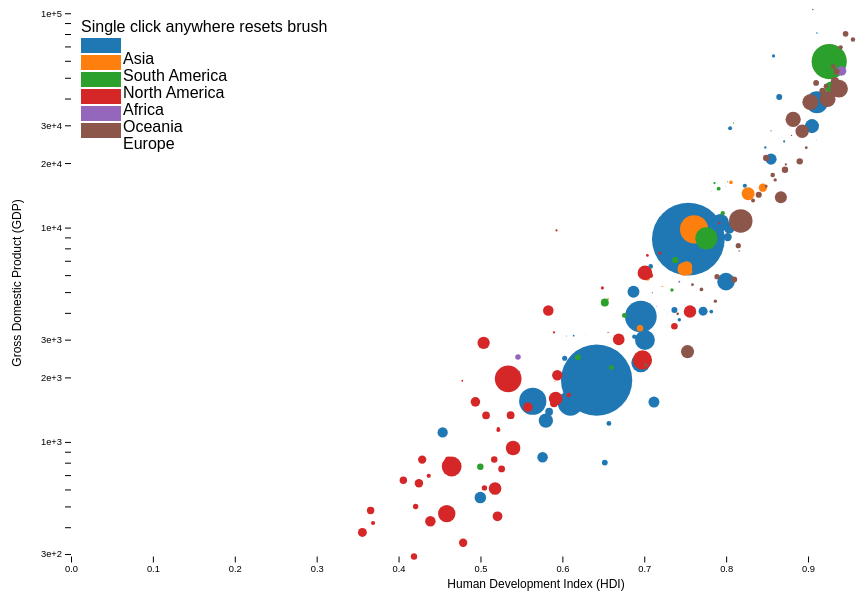
D3 v5 page, settled after 360 driven frames (6 s of simulated time); the page loaded 1 data file(s).


        function getCol(origin, col) {
            return origin.map(row => row[col]);
        }

        var getSVGAttribute = (s) => {
            const svg = document.getElementById("chart")
            return svg.attributes[s].value
        }

        // a = pi r²
        const maxPointArea = getSVGAttribute("height") * 6.93;
        function getRadius(value, maxPopulation) {
            scaleFactor = maxPointArea / maxPopulation
            radius = Math.sqrt(scaleFactor * value / Math.PI);
            return radius;
        }

        d3.csv('Data/un_regions_gdp.csv').then(function (dataArray) {
            dataArray = dataArray.filter((d) => d.GDP_2017 > 0 && d.HDI_2017 > 0)

            const maxPopulation = Math.max.apply(null, getCol(dataArray, 'Pop_2016'));

            let textHeightXAxis = 50;
            let textWidthYAxis = 70;
            let tooltipWidth = 140;
            let tooltipHeight = 52;
            let maxHDI = Math.max.apply(null, getCol(dataArray, 'HDI_2017'));
            let maxGDP = Math.max.apply(null, getCol(dataArray, 'GDP_2017'));
            let minGDP = Math.min.apply(null, getCol(dataArray, 'GDP_2017'));

            const pointRadius = 1.5;

            const legendXOffset = 80;
            const legendYOffset = 30;
            const legendBarHeight = 15;
            const legendBarWidth = 40;
            const legendInternalPadding = 2;

            const chart = d3.select("#chart");

            //Axis texts
            let paddingBetweenXAxisAndXAxisText = 30;
            chart.append("text")
                .text("Human Development Index (HDI)")
                .attr("class", "label")
                .attr("x", (getSVGAttribute("width") - textWidthYAxis) / 2 + textWidthYAxis)
                .attr("y", getSVGAttribute("height") - textHeightXAxis + paddingBetweenXAxisAndXAxisText);

            chart.append("text")
                .attr("transform", "translate(" + 20 + "," + (getSVGAttribute("height") - textHeightXAxis) / 2 + ")rotate(-90)")
                .text("Gross Domestic Product (GDP)")
                .attr("class", "label");

            const xAxisDom = chart.append("g")
                .attr("id", "xAxis")
                .attr("transform", "translate(" + textWidthYAxis + "," + (getSVGAttribute("height") - textHeightXAxis - pointRadius) + ")")

            const yAxisDom = chart.append("g")
                .attr("id", "yAxis")
                .attr("transform", "translate(" + textWidthYAxis + "," + pointRadius + ")")
            let colorScale = d3.scaleOrdinal().range(d3.schemeCategory10);
            let colorValue = d => d.Continent;

            pointsWrapper = chart.append('g')
                .attr("id", "dataArea")
                .selectAll("g")
                .data(dataArray)
                .enter()

            points = pointsWrapper
                .append("g")
                .attr("id", (d, i) => d.Country)
                .attr("class", (d, i) => d.Continent.split(" ").join("") + " countryPoint")

            const circles = points
                .append("circle")
                .attr("class", "circle")
                .attr("cx", 0)
                .attr("cy", 0)
                .attr("r", d => getRadius(d.Pop_2016, maxPopulation))
                .style("fill", (d, i) => colorScale(colorValue(d)))

            var transitionDuration = 0;

            var brush = d3.brush();
            var brushArea = d3.select("#dataArea");
            var noOp = false;
            var scaleX;
            var scaleY;
            function brushHandler() {

                if (noOp) {
                    noOp = false;
                    return;
                }

                selection = d3.brushSelection(this)
                const minXValue = pointRadius + textWidthYAxis;
                const minYValue = pointRadius;
                const maxXValue = getSVGAttribute("width") - 2 * pointRadius - textWidthYAxis - tooltipWidth;
                const maxYValue = getSVGAttribute("height") - 2 * pointRadius - textHeightXAxis;
                //Axis definition
                if (selection != null) {
                    selectionMinX = Math.max(selection[0][0], minXValue) - minXValue;
                    selectionMaxX = Math.min(selection[1][0], maxXValue) - minXValue;
                    selectionMinY = Math.max(selection[0][1], minYValue) - minYValue;
                    selectionMaxY = Math.min(selection[1][1], maxYValue) - minYValue;
                    domainMinX = scaleX.invert(selectionMinX)
                    domainMaxX = scaleX.invert(selectionMaxX)
                    domainMinY = scaleY.invert(selectionMinY)
                    domainMaxY = scaleY.invert(selectionMaxY)
                    scaleX = d3.scaleLinear()
                        .domain([domainMinX, domainMaxX])
                        .range([0, maxXValue]);
                    scaleY = d3.scaleLog()
                        .domain([domainMaxY, domainMinY])
                        .range([maxYValue, 0]);
                } else {
                    scaleX = d3.scaleLinear()
                        .domain([0, maxHDI])
                        .range([0, maxXValue]);
                    scaleY = d3.scaleLog()
                        .domain([minGDP, maxGDP])
                        .range([maxYValue, 0]);
                }

                const xAxis = d3.axisBottom().scale(scaleX)
                const yAxis = d3.axisLeft().scale(scaleY)

                //dataPoints
                d3.select("#dataArea")
                    .selectAll("g")
                    .data(dataArray)
                    .transition().duration(transitionDuration)
                    .attr("transform", (d, i) => `translate(${scaleX(d.HDI_2017) + pointRadius + textWidthYAxis},${scaleY(d.GDP_2017) + pointRadius})`);

                transitionDuration = 1000;

                // render axis
                xAxisDom
                    .transition()
                    .duration(transitionDuration)
                    .call(xAxis);
                yAxisDom
                    .transition()
                    .duration(transitionDuration)
                    .call(yAxis);

                if (selection != null) {
                    noOp = true;
                    brushArea.call(brush.clear);
                }
            }

            brushHandler();

            // render tooltip here (since svgs do not support z value)
            const tooltipWrapper = chart
                .append("g")
                .attr("id", "tooltipWrapper")
                .attr("width", tooltipWidth)
                .attr("height", tooltipHeight)
                .attr("x", 0)
                .attr("y", 0)
                .style("visibility", "hidden");

            const tooltipBackground = tooltipWrapper
                .append("rect")
                .attr("id", "tooltipBackground")
                .attr("width", tooltipWidth)
                .attr("height", tooltipHeight)
                .attr("x", 0)
                .attr("y", 0)
                .attr("fill", "lightgrey");

            const tooltipCountryText = tooltipWrapper
                .append("text")
                .attr("class", "tooltip")
                .attr("x", "5px")
                .attr("y", "15px")
                .style("font-weight", "bold")
                .text("test");

            const tooltipGDPText = tooltipWrapper
                .append("text")
                .attr("class", "tooltip")
                .attr("x", "5px")
                .attr("y", "30px")
                .text("test");

            const tooltipHDIText = tooltipWrapper
                .append("text")
                .attr("class", "tooltip")
                .attr("x", "5px")
                .attr("y", "45px")
                .text("test");



            // functions for tooltip manipulation
            function displayTooltip(d) {
                tooltipWrapper
                    .attr("transform", document.getElementById(d.Country).attributes["transform"].value)
                    .style("visibility", "visible")
                tooltipCountryText.text(d.Country);
                tooltipGDPText.text(`GDP: ${d.GDP_2017}`)
                tooltipHDIText.text(`HDI: ${d.HDI_2017}`)
            }

            function hideTooltip() {
                tooltipWrapper
                    .style("visibility", "hidden")
            }

            // hand callbacks to d3 mouse events
            d3.selectAll(".circle")
                .on("mouseenter", d => displayTooltip(d))
                .on("mouseout", hideTooltip);

            // build legend
            uniqueColorValues = getCol(dataArray, "Continent")
                .filter((value, index, self) =>
                    self.indexOf(value) === index
                )

            chart
                .append("text")
                .attr("y", legendYOffset - legendBarHeight - legendInternalPadding)
                .attr("x", legendXOffset)
                .attr("class", "legend_text")
                .text("Single click anywhere resets brush");

            const legend = chart.append("g")
                .selectAll("legend_entries")
                .data(uniqueColorValues)
                .enter()

            legend
                .append("rect")
                .attr("x", legendXOffset)
                .attr("y", (d, i) => legendYOffset + i * (legendBarHeight + legendInternalPadding))
                .attr("width", legendBarWidth)
                .attr("height", legendBarHeight)
                .attr("class", "legend_bar")
                .style("fill", (d, i) => colorScale(d))

            legend
                .append("text")
                .attr("x", legendXOffset + legendBarWidth + legendInternalPadding)
                .attr("y", (d, i) => legendYOffset + i * (legendBarHeight + legendInternalPadding) + legendBarHeight)
                .attr("class", "legend_text")
                .text((d, i) => d)

            var displayOnlyContinent = (d) => {
                d3.selectAll(".countryPoint").style("visibility", "hidden")
                let joined = d.split(" ").join("")
                d3.selectAll(`.${joined}`).style("visibility", "visible")
            }

            var displayAllContinents = () => {
                d3.selectAll(".countryPoint").style("visibility", "visible")
            }

            legend
                .selectAll("rect")
                .on("mouseenter", d => displayOnlyContinent(d))
                .on("mouseout", displayAllContinents);


            brushArea.call(brush.on("end", brushHandler));
        });
    

### data: Data/un_regions_gdp.csv
Country, Supercontinent, Continent, UN_Region, Area_km2, Pop_2016, HDI_2017, Code, GDP_2017
Kazakhstan, Eurasia, Asia, Central Asia, 2724902, 17794055, 0.800, KAZ, 9030
Kyrgystan, Eurasia, Asia, Central Asia, 199949, 6079500, 0.655, KGZ, 1220
Tajikistan, Eurasia, Asia, Central Asia, 141376, 8734951, 0.650, TJK, 801.1
Turkmenistan, Eurasia, Asia, Central Asia, 488100, 5662544, 0.706, TKM, 6587
Uzbekistan, Eurasia, Asia, Central Asia, 447400, 31847900, 0.710, UZB, 1534
Brunei, Eurasia, Asia, Southeast Asia, 5770, 423196, 0.853, BRN, 28291
Cambodia, Eurasia, Asia, Southeast Asia, 181040, 15762370, 0.582, KHM, 1384
East Timor, Eurasia, Asia, Southeast Asia, 14870, 1268671, 0.625, TLS, 2279
Indonesia, Eurasia, Asia, Southeast Asia, 1910931, 261115456, 0.694, IDN, 3847
Laos, Eurasia, Asia, Southeast Asia, 236800, 6758353, 0.601, LAO, 2457
Malaysia, Eurasia, Asia, Southeast Asia, 330800, 31187265, 0.802, MYS, 9952
Myanmar, Eurasia, Asia, Southeast Asia, 676590, 52885223, 0.578, MMR, 1257
Philippines, Eurasia, Asia, Southeast Asia, 300000, 103320222, 0.699, PHL, 2989
Singapore, Eurasia, Asia, Southeast Asia, 719, 5607283, 0.932, SGP, 57714
Thailand, Eurasia, Asia, Southeast Asia, 513120, 68863514, 0.755, THA, 6595
Vietnam, Eurasia, Asia, Southeast Asia, 330967, 94569072, 0.694, VNM, 2342
Turkey, Eurasia, Asia, Western Asia, 785350, 79512426, 0.791, TUR, 10546
Bahrain, Eurasia, Asia, Western Asia, 771, 1425171, 0.846, BHR, 23655
Kuwait, Eurasia, Asia, Western Asia, 17820, 4052584, 0.803, KWT, 29040
Oman, Eurasia, Asia, Western Asia, 309500, 4424762, 0.821, OMN, 15668
Qatar, Eurasia, Asia, Western Asia, 11610, 2569804, 0.856, QAT, 63249
Saudi Arabia, Eurasia, Asia, Western Asia, 2149690, 32275687, 0.853, SAU, 20849
United Arab Emirates, Eurasia, Asia, Western Asia, 83600, 9269612, 0.863, ARE, 40699
Yemen, Eurasia, Asia, Western Asia, 527970, 27584213, 0.452, YEM, 1107
Armenia, Eurasia, Asia, Western Asia, 29740, 2924816, 0.755, ARM, 3937
Azerbaijan, Eurasia, Asia, Western Asia, 86600, 9757812, 0.757, AZE, 4132
Georgia, Eurasia, Asia, Western Asia, 69700, 3719300, 0.780, GEO, 4057
Iraq, Eurasia, Asia, Western Asia, 435050, 37202572, 0.685, IRQ, 5018
Israel, Eurasia, Asia, Western Asia, 22070, 8546000, 0.903, ISR, 40270
Jordan, Eurasia, Asia, Western Asia, 89320, 9455802, 0.735, JOR, 4130
Lebanon, Eurasia, Asia, Western Asia, 10450, 6006668, 0.757, LBN, 8809
Palestine, Eurasia, Asia, Western Asia, 6020, 4790705, 0.686, PSE, 3095
Syria, Eurasia, Asia, Western Asia, 185180, 18430453, 0.536, SYR, 
Iran, Eurasia, Asia, Western Asia, 1745150, 80277428, 0.798, IRN, 5594
Cyprus, Eurasia, Asia, Western Asia, 9250, 1170125, 0.869, CYP, 25234
China, Eurasia, Asia, Eastern Asia, 9562911, 1378665000, 0.752, CHN, 8827
Hong Kong, Eurasia, Asia, Eastern Asia, 1105, 7336600, 0.933, HKG, 46194
Macau, Eurasia, Asia, Eastern Asia, 30, 612167, 0.909, MAC, 80893
Japan, Eurasia, Asia, Eastern Asia, 377962, 126994511, 0.909, JPN, 38428
North Korea, Eurasia, Asia, Eastern Asia, 120540, 25368620, 0.733, PRK, 
South Korea, Eurasia, Asia, Eastern Asia, 100280, 51245707, 0.903, KOR, 29743
Mongolia, Eurasia, Asia, Eastern Asia, 1564120, 3027398, 0.741, MNG, 3717
Taiwan, Eurasia, Asia, Eastern Asia, 36188, 23540000, 0.885, TWN, 
Afghanistan, Eurasia, Asia, Southern Asia, 652860, 34656032, 0.498, AFG, 550.1
Bangladesh, Eurasia, Asia, Southern Asia, 147630, 162951560, 0.608, BGD, 1517
Bhutan, Eurasia, Asia, Southern Asia, 38394, 797765, 0.612, BTN, 3130
India, Eurasia, Asia, Southern Asia, 3287259, 1324171354, 0.640, IND, 1942
Maldives, Eurasia, Asia, Southern Asia, 300, 427756, 0.717, MDV, 11151
Nepal, Eurasia, Asia, Southern Asia, 147180, 28982771, 0.574, NPL, 849
Pakistan, Eurasia, Asia, Southern Asia, 796100, 193203476, 0.562, PAK, 1548
Sri Lanka, Eurasia, Asia, Southern Asia, 65610, 21203000, 0.770, LKA, 4074
Argentina, Americas, South America, South America, 2780400, 43847430, 0.825, ARG, 14398
Bolivia, Americas, South America, South America, 1098580, 10887882, 0.693, BOL, 3394
Brazil, Americas, South America, South America, 8515770, 207652865, 0.759, BRA, 9821
Chile, Americas, South America, South America, 756096, 17909754, 0.843, CHL, 15346
Colombia, Americas, South America, South America, 1141749, 48653419, 0.747, COL, 6409
Ecuador, Americas, South America, South America, 256370, 16385068, 0.752, ECU, 6273
French Guyana, Americas, South America, South America, 91000, 266812, 0.781, GUF, 
Guyana, Americas, South America, South America, 214970, 773303, 0.654, GUY, 4655
Paraguay, Americas, South America, South America, 406752, 6725308, 0.702, PRY, 5824
... 159 more rows